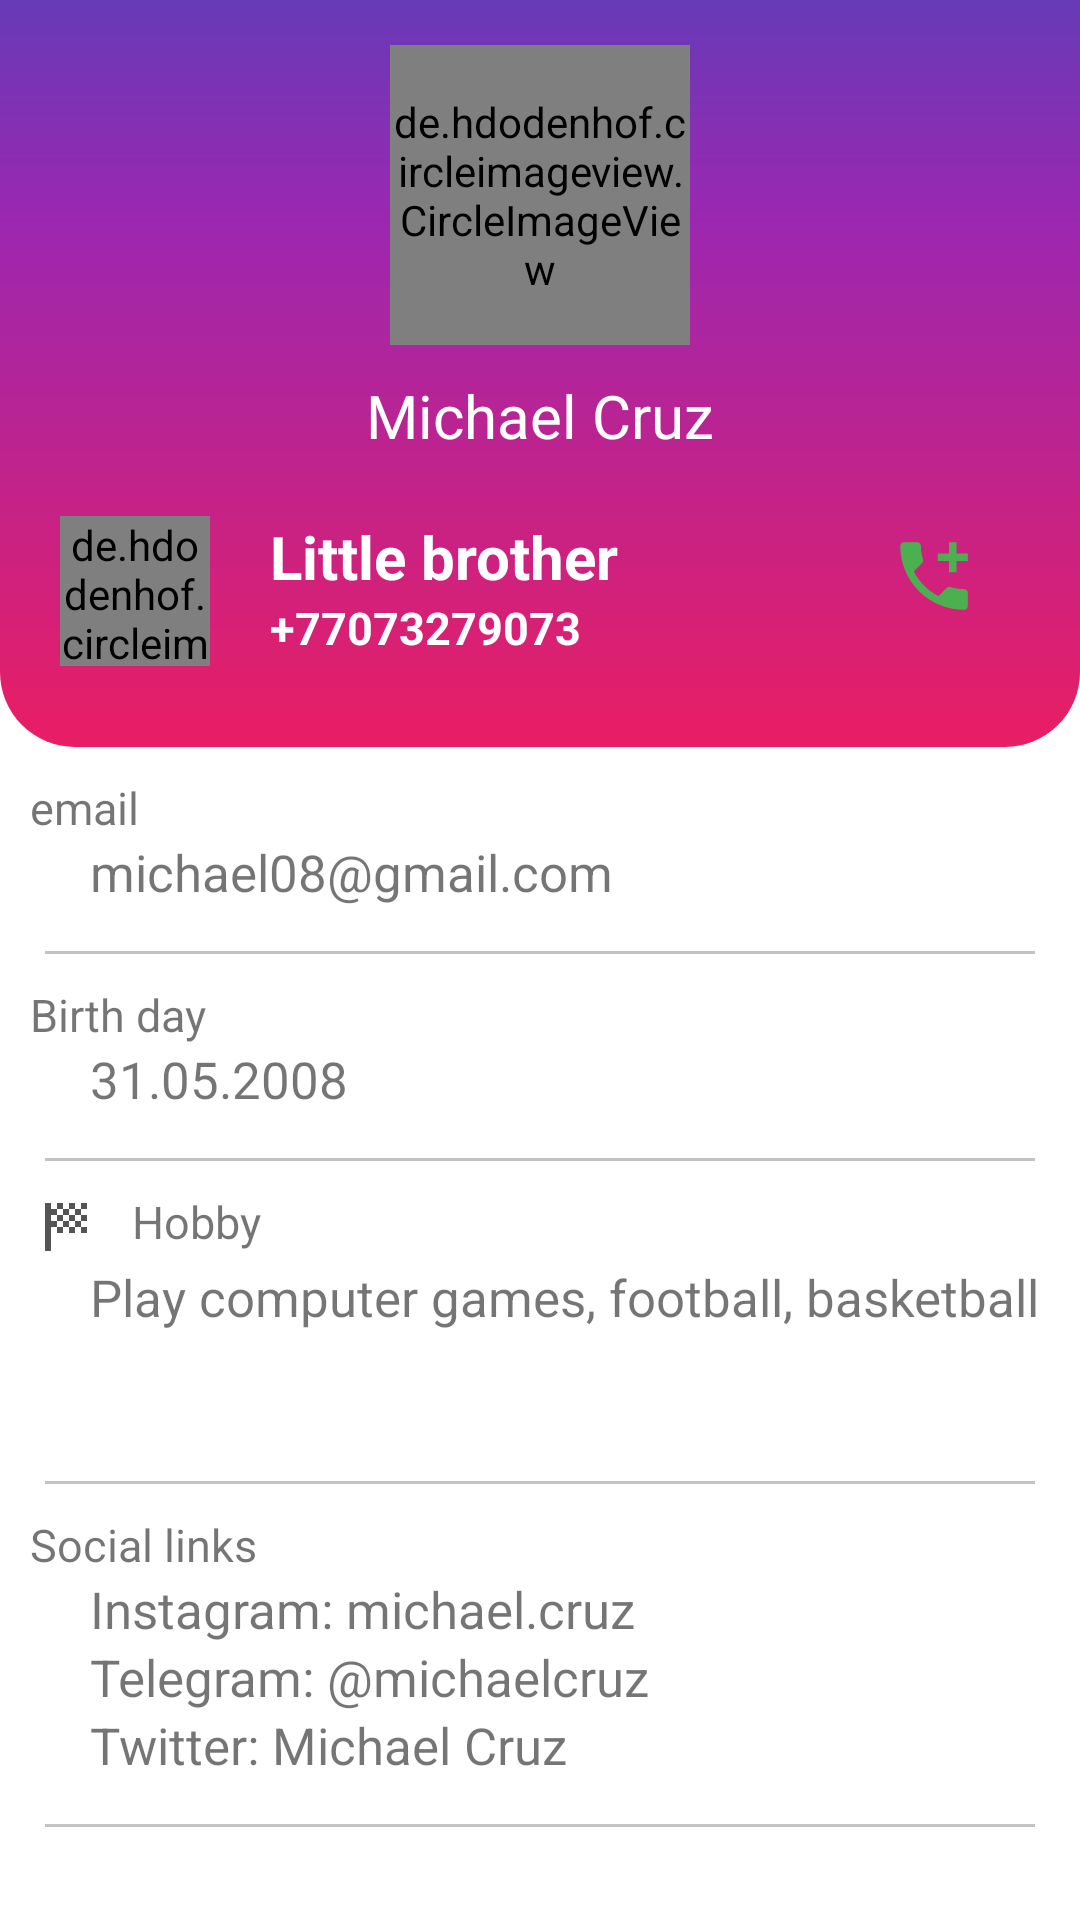

The Android layout XML behind this screen, and the referenced resources:
<!-- AndroidManifest.xml: application theme Theme.FinalAndroidProject -->
<!-- res/layout/fragment_little_brother.xml -->
<?xml version="1.0" encoding="utf-8"?>
<RelativeLayout xmlns:android="http://schemas.android.com/apk/res/android"
    xmlns:app="http://schemas.android.com/apk/res-auto"
    xmlns:tools="http://schemas.android.com/tools"
    android:layout_width="match_parent"
    android:layout_height="match_parent"
    tools:context=".ui.home.LittleBrotherFragment">

    <RelativeLayout
        android:id="@+id/main_background"
        android:layout_width="wrap_content"
        android:layout_height="wrap_content"
        android:background="@drawable/background">

        <TextView
            android:layout_width="match_parent"
            android:layout_height="wrap_content"
            android:layout_marginTop="230dp"/>
    </RelativeLayout>

    <de.hdodenhof.circleimageview.CircleImageView
        xmlns:app="http://schemas.android.com/apk/res-auto"
        android:id="@+id/user_photo"
        android:layout_width="100dp"
        android:layout_height="100dp"
        android:layout_centerHorizontal="true"
        android:src="@drawable/account"
        app:civ_border_width="1dp"
        app:civ_border_color="#FF000000"
        android:layout_marginTop="15dp"
        tools:ignore="DuplicateIds,MissingClass"/>

    <TextView
        android:id="@+id/user_name"
        android:layout_width="wrap_content"
        android:layout_height="wrap_content"
        android:layout_marginTop="10dp"
        android:layout_below="@id/user_photo"
        android:layout_centerHorizontal="true"
        android:text="Michael Cruz"
        android:textColor="@color/white"
        android:textSize="20sp" />


    <RelativeLayout
        android:id="@+id/contact_name"
        android:layout_width="wrap_content"
        android:layout_height="match_parent"
        android:orientation="horizontal"
        android:layout_marginTop="20dp"
        android:layout_marginLeft="10dp"
        android:layout_below="@id/user_name">

        <de.hdodenhof.circleimageview.CircleImageView
            xmlns:app="http://schemas.android.com/apk/res-auto"
            android:id="@+id/users_photo"
            android:layout_width="50dp"
            android:layout_height="50dp"
            android:layout_marginLeft="10dp"
            android:src="@drawable/account"
            app:civ_border_width="1dp"
            app:civ_border_color="#FF000000"
            tools:ignore="DuplicateIds,MissingClass"/>

        <TextView
            android:id="@+id/users_name"
            android:layout_width="wrap_content"
            android:layout_height="wrap_content"
            android:text="@string/phoneNumberLittleBrother"
            android:textColor="@color/white"
            android:textSize="20sp"
            android:layout_toRightOf="@+id/users_photo"
            android:layout_marginLeft="20dp"
            android:textStyle="bold"/>

        <TextView
            android:id="@+id/users_phoneNumber"
            android:layout_width="wrap_content"
            android:layout_height="wrap_content"
            android:text="+77073279073"
            android:textColor="@color/white"
            android:textSize="15sp"
            android:layout_toRightOf="@+id/users_photo"
            android:layout_below="@+id/users_name"
            android:layout_marginLeft="20dp"
            android:textStyle="bold"/>

    </RelativeLayout>

    <LinearLayout
        android:layout_width="wrap_content"
        android:layout_height="wrap_content"
        android:orientation="horizontal"
        android:layout_marginTop="25dp"
        android:layout_below="@id/user_name"
        android:layout_toRightOf="@id/contact_name"
        android:layout_marginLeft="90dp">

        <Button
            android:id="@+id/btn_call"
            android:layout_width="30dp"
            android:layout_height="30dp"
            android:background="@drawable/call_icon"
            app:backgroundTint="@null"
            tools:ignore="TouchTargetSizeCheck,SpeakableTextPresentCheck" />

        <Button
            android:id="@+id/btn_sms"
            android:layout_width="30dp"
            android:layout_height="30dp"
            android:layout_marginLeft="35dp"
            android:background="@drawable/sms_icon"
            app:backgroundTint="@null"
            tools:ignore="SpeakableTextPresentCheck,TouchTargetSizeCheck" />

    </LinearLayout>

    <TextView
        android:id="@+id/tv_email"
        android:layout_width="wrap_content"
        android:layout_height="wrap_content"
        android:text="@string/email"
        android:layout_below="@+id/main_background"
        android:textSize="15sp"
        android:layout_marginLeft="10dp"
        android:drawableLeft="@drawable/email_icon"
        android:drawablePadding="10dp"
        android:paddingTop="10dp"/>

    <TextView
        android:id="@+id/tv_userEmail"
        android:layout_width="wrap_content"
        android:layout_height="wrap_content"
        android:text="michael08@gmail.com"
        android:textSize="17sp"
        android:layout_below="@+id/tv_email"
        android:layout_marginLeft="30dp"/>

    <View
        android:id="@+id/line1"
        android:layout_below="@+id/tv_userEmail"
        android:layout_width="match_parent"
        android:layout_marginRight="15dp"
        android:layout_marginLeft="15dp"
        android:layout_marginTop="15dp"
        android:layout_height="1dp"
        android:background="#C3C3C3"/>

    <TextView
        android:id="@+id/tv_birthDay"
        android:layout_width="wrap_content"
        android:layout_height="wrap_content"
        android:text="@string/birthDay"
        android:layout_below="@+id/line1"
        android:textSize="15sp"
        android:layout_marginLeft="10dp"
        android:drawableLeft="@drawable/calendar_icon"
        android:drawablePadding="10dp"
        android:layout_marginTop="10dp"/>

    <TextView
        android:id="@+id/tv_userBirthDay"
        android:layout_width="wrap_content"
        android:layout_height="wrap_content"
        android:text="31.05.2008"
        android:textSize="17sp"
        android:layout_below="@+id/tv_birthDay"
        android:layout_marginLeft="30dp"/>

    <View
        android:id="@+id/line2"
        android:layout_below="@+id/tv_userBirthDay"
        android:layout_width="match_parent"
        android:layout_marginRight="15dp"
        android:layout_marginLeft="15dp"
        android:layout_marginTop="15dp"
        android:layout_height="1dp"
        android:background="#C3C3C3"/>

    <TextView
        android:id="@+id/tv_hobby"
        android:layout_width="wrap_content"
        android:layout_height="wrap_content"
        android:text="@string/hobby"
        android:layout_below="@+id/line2"
        android:textSize="15sp"
        android:layout_marginLeft="10dp"
        android:drawableLeft="@drawable/hobby_icon"
        android:drawablePadding="10dp"
        android:layout_marginTop="10dp"/>

    <TextView
        android:id="@+id/tv_userHobby"
        android:layout_width="wrap_content"
        android:layout_height="wrap_content"
        android:text="Play computer games, football, basketball"
        android:textSize="17sp"
        android:layout_below="@+id/tv_hobby"
        android:layout_marginLeft="30dp"/>

    <View
        android:id="@+id/line3"
        android:layout_below="@+id/tv_userHobby"
        android:layout_width="match_parent"
        android:layout_marginRight="15dp"
        android:layout_marginLeft="15dp"
        android:layout_marginTop="50dp"
        android:layout_height="1dp"
        android:background="#C3C3C3"/>

    <TextView
        android:id="@+id/tv_link"
        android:layout_width="wrap_content"
        android:layout_height="wrap_content"
        android:text="@string/socialLinks"
        android:layout_below="@+id/line3"
        android:textSize="15sp"
        android:layout_marginLeft="10dp"
        android:drawableLeft="@drawable/link_icon"
        android:drawablePadding="10dp"
        android:layout_marginTop="10dp"/>

    <TextView
        android:id="@+id/tv_userLinkInstagram"
        android:layout_width="wrap_content"
        android:layout_height="wrap_content"
        android:text="Instagram: michael.cruz"
        android:textSize="17sp"
        android:layout_below="@+id/tv_link"
        android:layout_marginLeft="30dp"/>

    <TextView
        android:id="@+id/tv_userLinkTelegram"
        android:layout_width="wrap_content"
        android:layout_height="wrap_content"
        android:text="Telegram: @michaelcruz"
        android:textSize="17sp"
        android:layout_below="@+id/tv_userLinkInstagram"
        android:layout_marginLeft="30dp"/>

    <TextView
        android:id="@+id/tv_userLinkTwitter"
        android:layout_width="wrap_content"
        android:layout_height="wrap_content"
        android:text="Twitter: Michael Cruz"
        android:textSize="17sp"
        android:layout_below="@+id/tv_userLinkTelegram"
        android:layout_marginLeft="30dp"/>

    <View
        android:id="@+id/line4"
        android:layout_below="@+id/tv_userLinkTwitter"
        android:layout_width="match_parent"
        android:layout_marginRight="15dp"
        android:layout_marginLeft="15dp"
        android:layout_marginTop="15dp"
        android:layout_height="1dp"
        android:background="#C3C3C3"/>

    <Button
        android:id="@+id/btn_littleBrother_startTest"
        android:layout_width="match_parent"
        android:layout_height="wrap_content"
        android:text="@string/startTest"
        android:textSize="20sp"
        android:layout_marginLeft="15dp"
        android:layout_marginRight="15dp"
        android:layout_marginTop="20dp"
        android:backgroundTint="@color/pink"
        android:layout_below="@+id/line4"/>

</RelativeLayout>
<!-- resources referenced by this layout -->
<resources>
  <color name="pink">#E91E63</color>
  <color name="white">#FFFFFFFF</color>
  <!-- drawable background (drawable) -->
  <?xml version="1.0" encoding="utf-8"?>
  <shape xmlns:android="http://schemas.android.com/apk/res/android"
      android:shape="rectangle">
      <gradient
          android:angle="90"
          android:centerColor="#9C27B0"
          android:centerX="70%"
          android:endColor="#673AB7"
          android:startColor="#E91E63"
          android:type="linear"/>
  
      <corners android:bottomLeftRadius="25dp"
          android:bottomRightRadius="25dp" />
  
  </shape>
  <!-- drawable call_icon (drawable) -->
  <vector android:height="24dp" android:tint="#4CAF50"
      android:viewportHeight="24" android:viewportWidth="24"
      android:width="24dp" xmlns:android="http://schemas.android.com/apk/res/android">
      <path android:fillColor="@android:color/white" android:pathData="M20,15.5c-1.25,0 -2.45,-0.2 -3.57,-0.57 -0.35,-0.11 -0.74,-0.03 -1.02,0.24l-2.2,2.2c-2.83,-1.44 -5.15,-3.75 -6.59,-6.59l2.2,-2.21c0.28,-0.26 0.36,-0.65 0.25,-1C8.7,6.45 8.5,5.25 8.5,4c0,-0.55 -0.45,-1 -1,-1H4c-0.55,0 -1,0.45 -1,1 0,9.39 7.61,17 17,17 0.55,0 1,-0.45 1,-1v-3.5c0,-0.55 -0.45,-1 -1,-1zM21,6h-3V3h-2v3h-3v2h3v3h2V8h3z"/>
  </vector>
  <!-- drawable hobby_icon (drawable) -->
  <vector android:height="24dp" android:tint="#555555"
      android:viewportHeight="24" android:viewportWidth="24"
      android:width="24dp" xmlns:android="http://schemas.android.com/apk/res/android">
      <path android:fillColor="@android:color/white" android:pathData="M11,6H9V4h2V6zM15,4h-2v2h2V4zM9,14h2v-2H9V14zM19,10V8h-2v2H19zM19,14v-2h-2v2H19zM13,14h2v-2h-2V14zM19,4h-2v2h2V4zM13,8V6h-2v2H13zM7,10V8h2V6H7V4H5v16h2v-8h2v-2H7zM15,12h2v-2h-2V12zM11,10v2h2v-2H11zM9,8v2h2V8H9zM13,10h2V8h-2V10zM15,6v2h2V6H15z"/>
  </vector>
  <!-- drawable sms_icon (drawable) -->
  <vector android:height="24dp" android:tint="#03A9F4"
      android:viewportHeight="24" android:viewportWidth="24"
      android:width="24dp" xmlns:android="http://schemas.android.com/apk/res/android">
      <path android:fillColor="#03A9F4" android:pathData="M20,2L4,2c-1.1,0 -1.99,0.9 -1.99,2L2,22l4,-4h14c1.1,0 2,-0.9 2,-2L22,4c0,-1.1 -0.9,-2 -2,-2zM9,11L7,11L7,9h2v2zM13,11h-2L11,9h2v2zM17,11h-2L15,9h2v2z"/>
  </vector>
  <string name="birthDay">Birth day</string>
  <string name="email">email</string>
  <string name="hobby">Hobby</string>
  <string name="phoneNumberLittleBrother">Little brother</string>
  <string name="socialLinks">Social links</string>
  <string name="startTest">start test</string>
  <style name="Theme.FinalAndroidProject" parent="Theme.MaterialComponents.DayNight.DarkActionBar">
          <item name="colorPrimary">#673AB7</item>
          <item name="colorPrimaryVariant">#673AB7</item>
          <item name="android:statusBarColor" tools:targetApi="l">?attr/colorPrimaryVariant</item>
      </style>
</resources>
